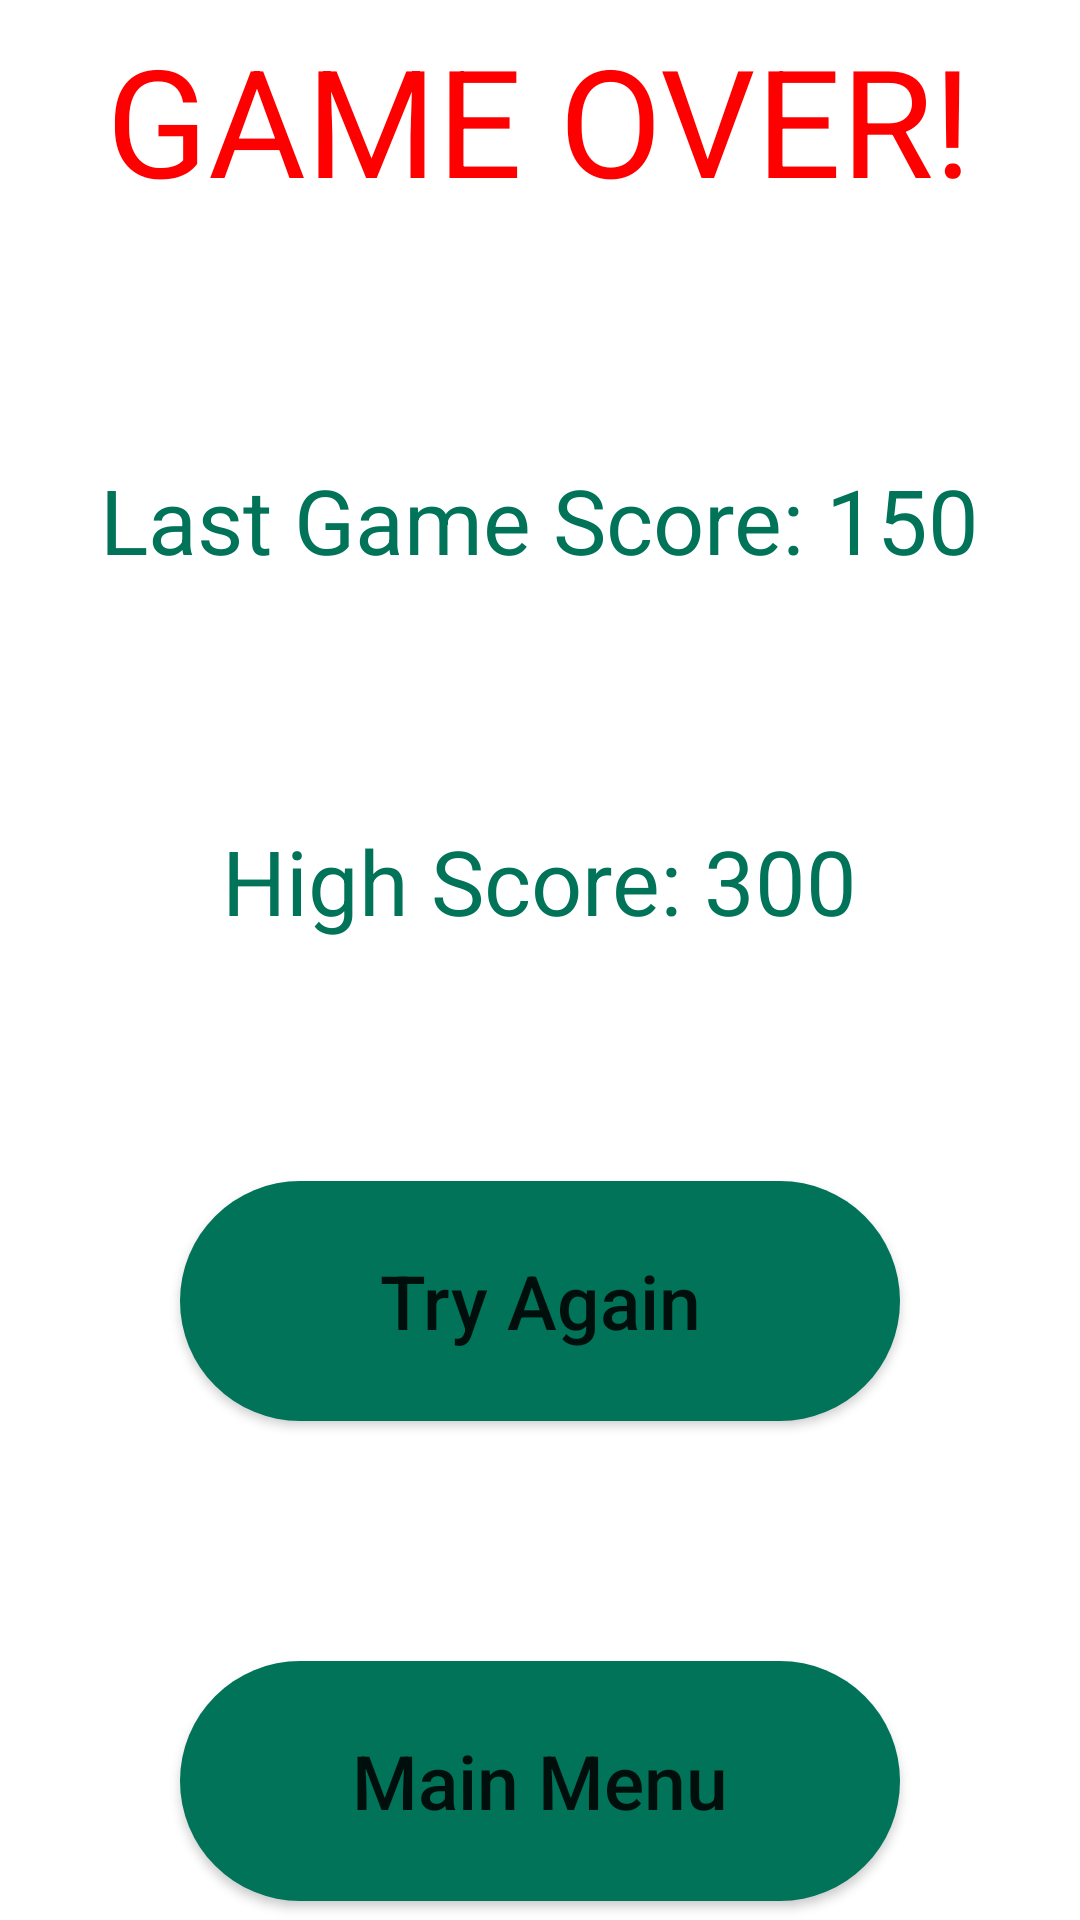

Layout XML and referenced resources for this Android screen:
<!-- AndroidManifest.xml: application theme AppTheme -->
<!-- res/layout/activity_score.xml -->
<?xml version="1.0" encoding="utf-8"?>
<LinearLayout xmlns:android="http://schemas.android.com/apk/res/android"
    xmlns:app="http://schemas.android.com/apk/res-auto"
    xmlns:tools="http://schemas.android.com/tools"
    android:layout_width="match_parent"
    android:layout_height="match_parent"
    tools:context=".Score"
    android:orientation="vertical"
    android:gravity="center"
    android:background="#FFF">


    <TextView
        android:layout_width="wrap_content"
        android:layout_height="wrap_content"
        android:text="GAME OVER!"
        android:textColor="#ff0000"
        android:textSize="50dp" />

    <TextView
        android:id="@+id/scoreLabel"
        android:layout_width="wrap_content"
        android:layout_height="wrap_content"
        android:text="Last Game Score: 150"
        android:textSize="30sp"
        android:layout_marginTop="80dp"
        android:textColor="#007358"/>

    <TextView
        android:id="@+id/highScoreLabel"
        android:layout_width="wrap_content"
        android:layout_height="wrap_content"
        android:text="High Score: 300"
        android:textSize="30sp"
        android:layout_marginTop="80dp"
        android:textColor="#007358"/>

    <Button

        android:layout_marginTop="80dp"
        android:text="Try Again"
        android:textAllCaps="false"

        android:background="@drawable/btn_rounded"
        android:textSize="25dp"
        android:layout_width="240dp"
        android:layout_height="80dp"
        android:id="@+id/tryAgain"


        />


    <Button

        android:layout_marginTop="80dp"
        android:text="Main Menu"
        android:textAllCaps="false"
        android:onClick="mainMenu"
        android:background="@drawable/btn_rounded"
        android:textSize="25dp"
        android:layout_width="240dp"
        android:layout_height="80dp"

        />

</LinearLayout>
<!-- resources referenced by this layout -->
<resources>
  <!-- drawable btn_rounded (drawable) -->
  <?xml version="1.0" encoding="utf-8"?>
  <shape xmlns:android="http://schemas.android.com/apk/res/android">
  
          <solid android:color="#007358"/>
          <corners android:radius="50dp"/>
  
  
  
  </shape>
  <style name="AppTheme" parent="Theme.AppCompat.Light.NoActionBar">
          
          <item name="colorPrimary">@color/colorAccent</item>
          <item name="colorPrimaryDark">@color/colorAccent</item>
          <item name="colorAccent">@color/colorAccent</item>
      </style>
  <color name="colorAccent">@color/ic_launcher_background</color>
  <color name="ic_launcher_background">#007358</color>
</resources>
